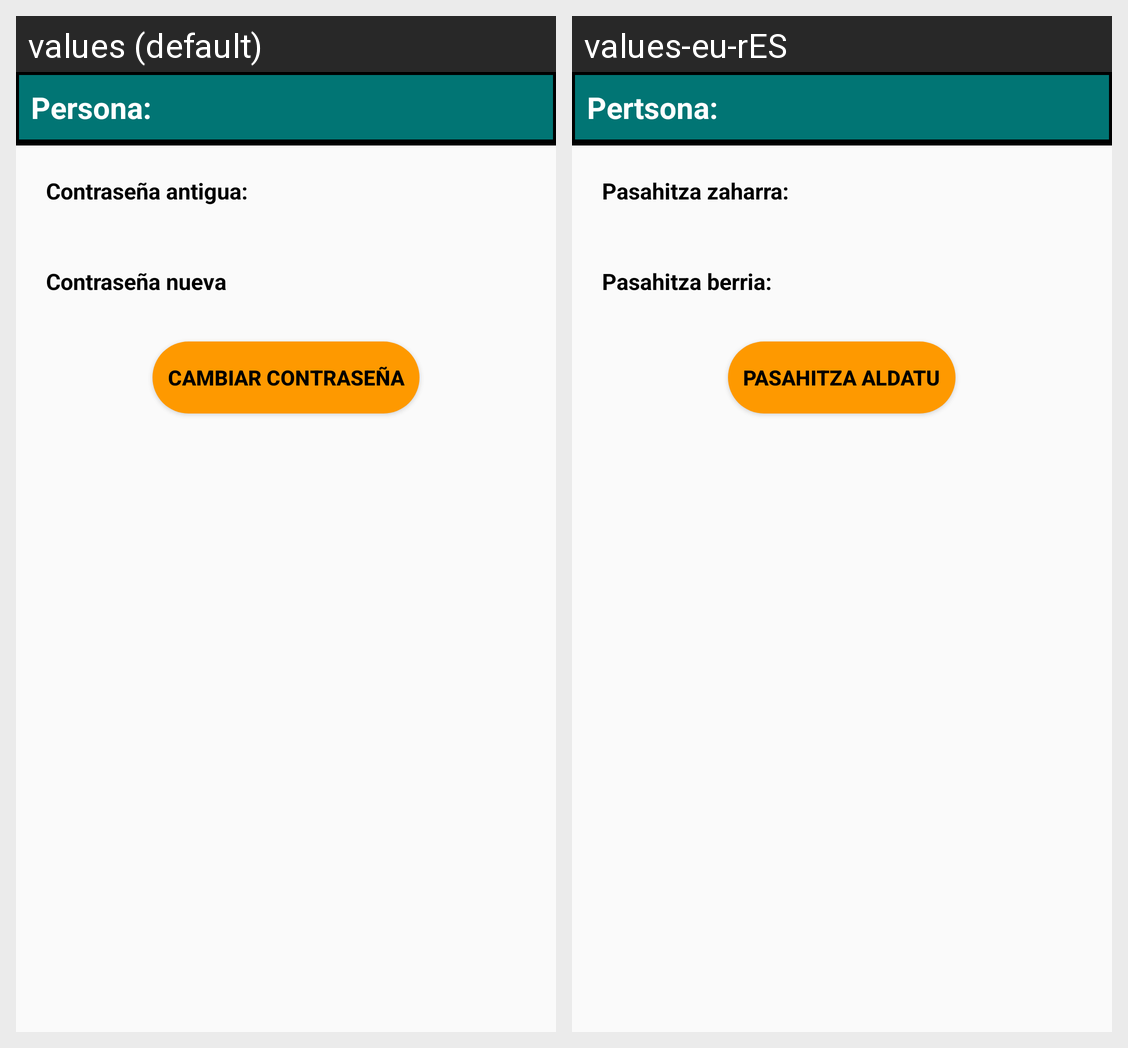

Locale-by-locale string values for the Android screen shown in this grid:
Android screen res/layout/dialog_cambiocontrasenia.xml rendered under 2 locales, left to right: values (default), values-eu-rES. Device: Nexus 5 (rendered at 1080×1920; each locale shown at half size, 540×960, under a caption strip naming it); theme Theme.AppCompat.Light.NoActionBar.
Strings drawn on this screen, with the default value and each locale's value (text and hints the layout hard-codes, and strings that could not be matched under every locale, appear in the picture but are not listed):

dialog_cambioContrasena_persona
  values: Persona: 
  values-eu-rES: Pertsona:

dialog_cambioContrasena_contrasenaAnterior
  values: Contraseña antigua: 
  values-eu-rES: Pasahitza zaharra:

dialog_cambioContrasena_contrasenaNueva
  values: Contraseña nueva
  values-eu-rES: Pasahitza berria:

dialog_cambioContrasena
  values: Cambiar contraseña
  values-eu-rES: Pasahitza aldatu
